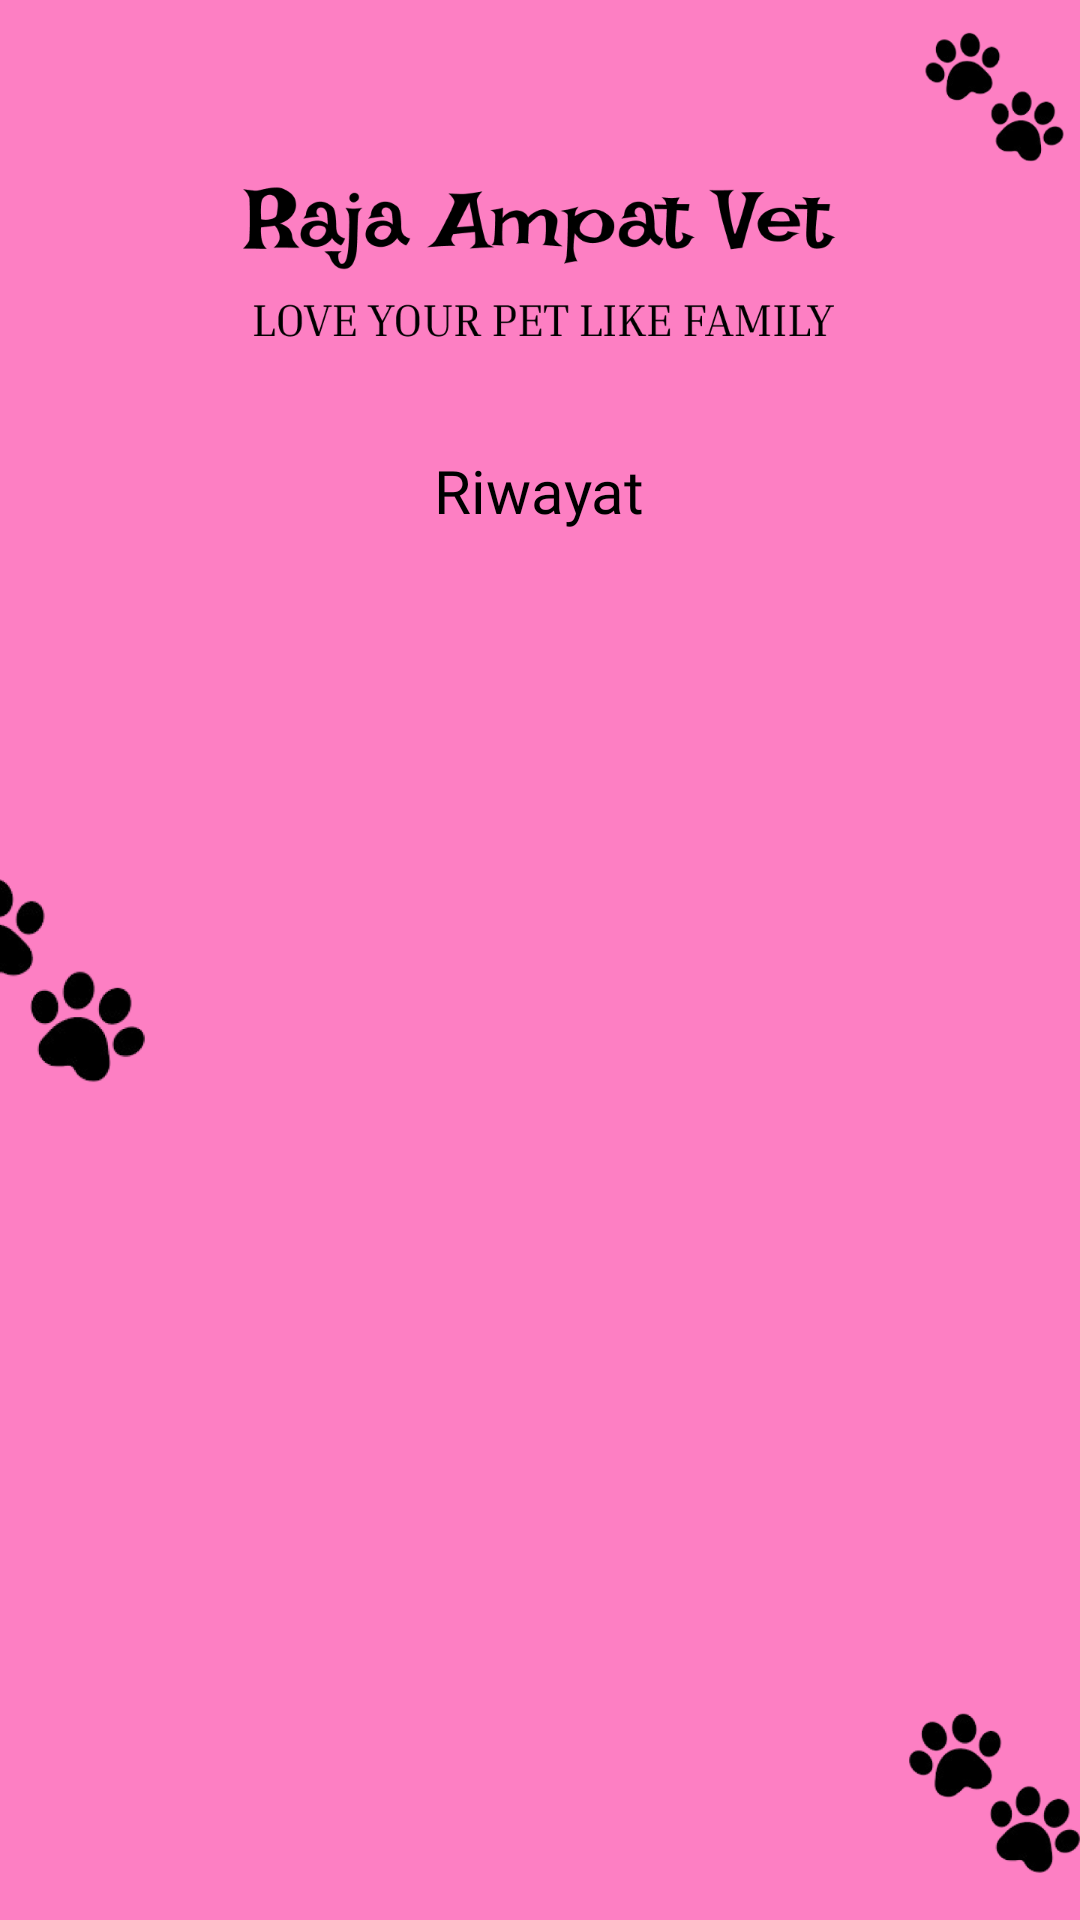

Write the Android layout XML for this screen, with the resource values it uses.
<!-- AndroidManifest.xml: application theme Theme.SistemPakarKucingPersia -->
<!-- res/layout/activity_riwayat.xml -->
<?xml version="1.0" encoding="utf-8"?>
<RelativeLayout xmlns:android="http://schemas.android.com/apk/res/android"
    xmlns:tools="http://schemas.android.com/tools"
    android:layout_width="match_parent"
    android:layout_height="match_parent"
    xmlns:app="http://schemas.android.com/apk/res-auto"
    android:background="@drawable/bgkucingpolos"
    tools:context=".RiwayatActivity">

    <LinearLayout
        android:layout_width="match_parent"
        android:layout_height="wrap_content"
        android:orientation="vertical">

        <LinearLayout
            android:layout_width="match_parent"
            android:layout_height="wrap_content"
            android:orientation="vertical">

        <ImageButton
            android:id="@+id/back"
            android:layout_width="40dp"
            android:layout_height="40dp"
            android:background="@drawable/baseline_arrow_back_24"
            android:layout_marginStart="10dp"
            android:layout_marginTop="10dp"
            app:layout_constraintStart_toStartOf="parent"
            app:layout_constraintTop_toTopOf="parent" />

    </LinearLayout>

        <TextView
            android:layout_width="wrap_content"
            android:layout_height="wrap_content"
            android:text="Riwayat"
            android:layout_gravity="center"
            android:textColor="@color/black"
            android:layout_marginTop="100dp"
            android:layout_marginBottom="20dp"
            android:textSize="20sp"
            android:fontFamily="@font/inriaegular"/>

        <androidx.recyclerview.widget.RecyclerView
        android:id="@+id/recyclerView"
        android:layout_width="match_parent"
        android:layout_height="match_parent"
        android:padding="16dp"
        android:clipToPadding="false"/>

    </LinearLayout>


</RelativeLayout>
<!-- resources referenced by this layout -->
<resources>
  <color name="black">#FF000000</color>
  <!-- drawable bgkucingpolos: png bitmap (drawable, 101796 bytes) -->
  <style name="Theme.SistemPakarKucingPersia" parent="Base.Theme.SistemPakarKucingPersia" />
  <style name="Base.Theme.SistemPakarKucingPersia" parent="Theme.Material3.DayNight.NoActionBar">
          
          
      </style>
</resources>
